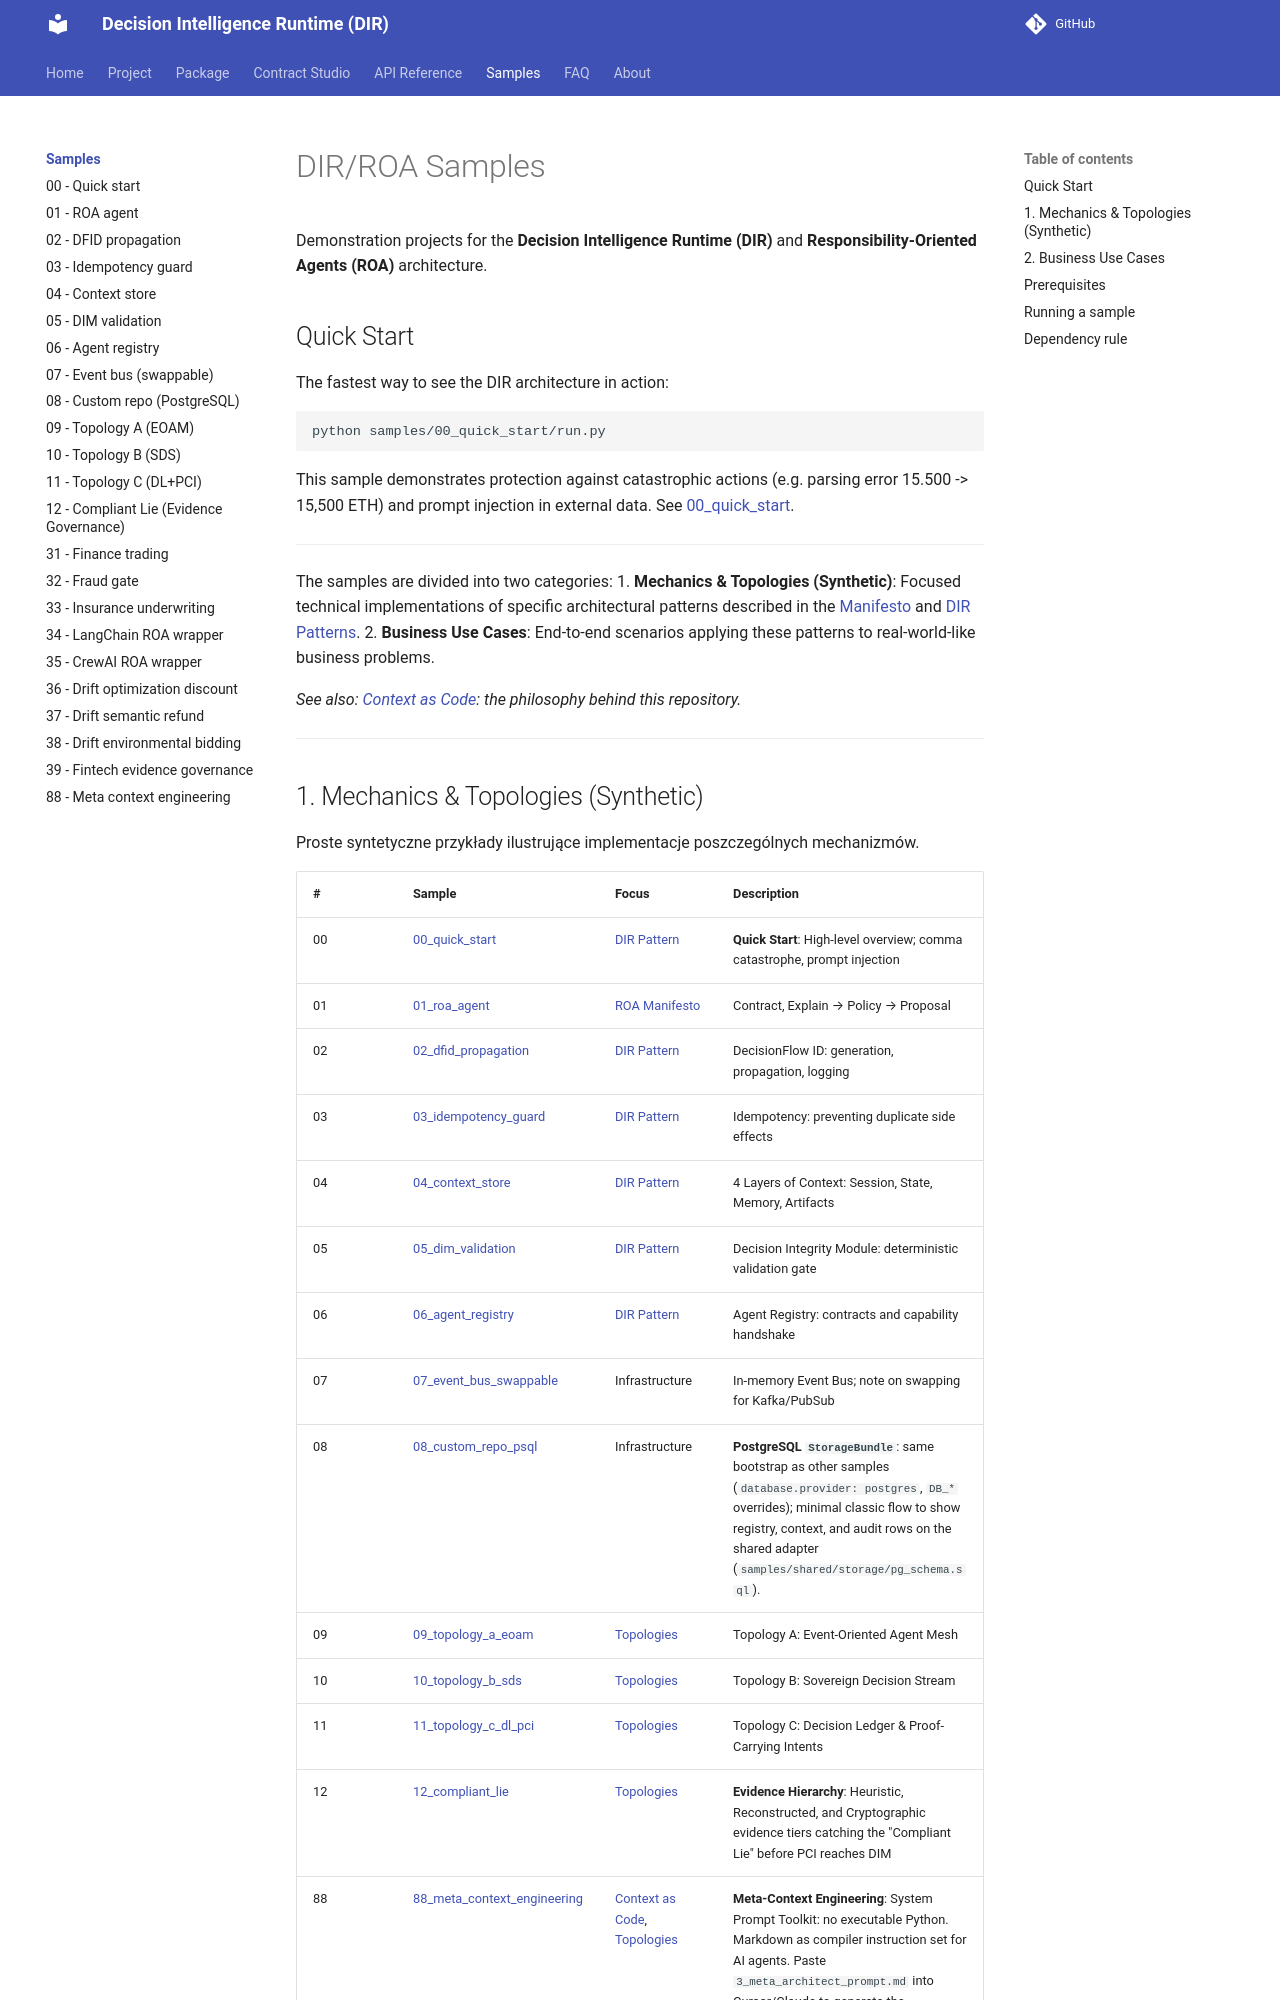

repository: huka81/decision-intelligence-runtime · page: 09-pages/samples/index.html · generator: mkdocs

# DIR/ROA Samples

Demonstration projects for the **Decision Intelligence Runtime (DIR)** and **Responsibility-Oriented Agents (ROA)** architecture.

## Quick Start

The fastest way to see the DIR architecture in action:

```bash
python samples/00_quick_start/run.py
```

This sample demonstrates protection against catastrophic actions (e.g. parsing error 15.500 -> 15,500 ETH) and prompt injection in external data. See [00_quick_start](00_quick_start/README.md).

---

The samples are divided into two categories:
1. **Mechanics & Topologies (Synthetic)**: Focused technical implementations of specific architectural patterns described in the [Manifesto](../docs/01-roa-manifesto/ROA_Manifesto.md) and [DIR Patterns](../docs/02-decision-runtime/DIR_Architectural_Pattern.md).
2. **Business Use Cases**: End-to-end scenarios applying these patterns to real-world-like business problems.

*See also: [Context as Code](../docs/08-conclusion/Context_as_Code.md): the philosophy behind this repository.*

---
